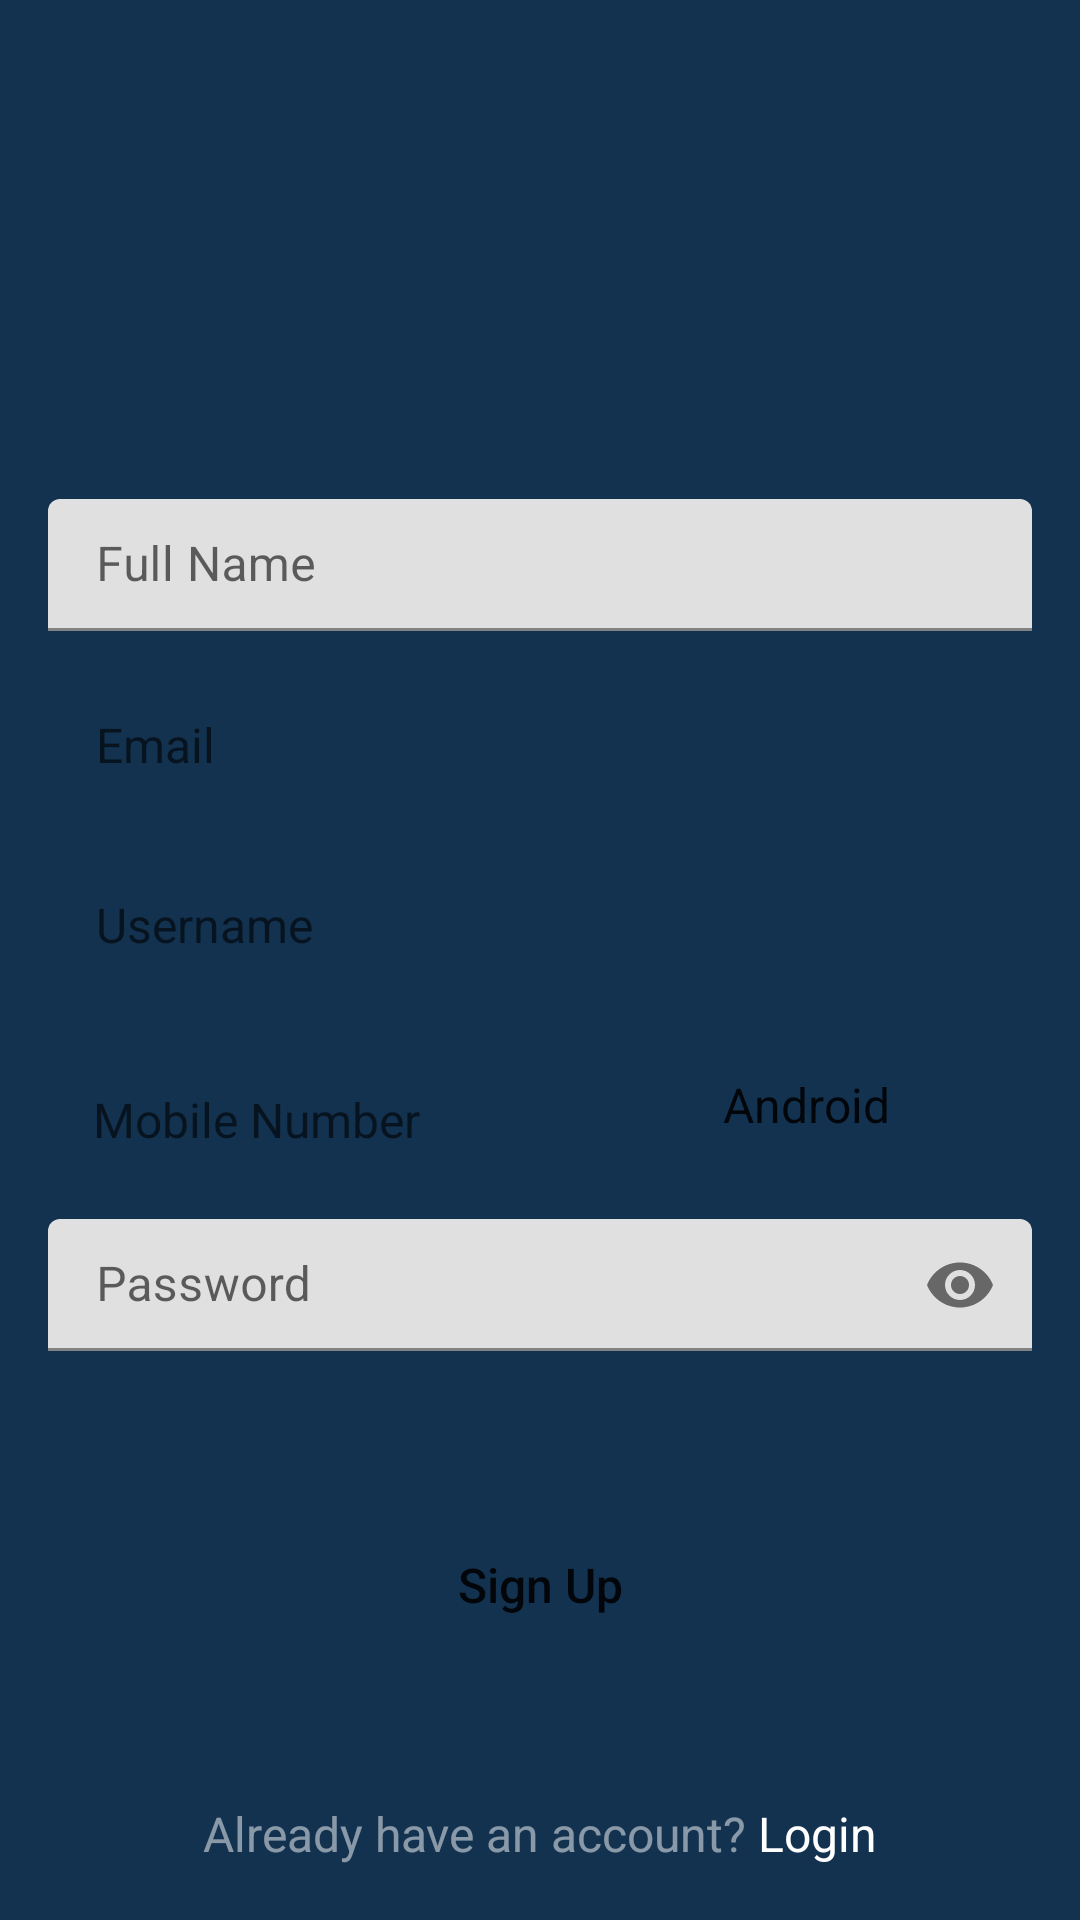

Produce the Android XML layout that renders to this screen, including the resource entries it uses.
<!-- AndroidManifest.xml: application theme Theme.DelGram -->
<!-- res/layout/activity_sign_up.xml -->
<?xml version="1.0" encoding="utf-8"?>

<LinearLayout xmlns:android="http://schemas.android.com/apk/res/android"
    xmlns:app="http://schemas.android.com/apk/res-auto"
    xmlns:tools="http://schemas.android.com/tools"
    android:layout_width="match_parent"
    android:layout_height="match_parent"
    android:background="@color/dark_blue"
    android:gravity="center|bottom"
    android:orientation="vertical"
    android:padding="16dp"
    tools:context=".SignUpActivity">



    <ImageView
        android:id="@+id/delgram_logo"
        android:layout_width="wrap_content"
        android:layout_height="wrap_content"
        android:layout_marginBottom="16dp"
        android:layout_marginTop="16dp"
        android:src="@drawable/ic_delgram_logo" />

    <com.google.android.material.textfield.TextInputLayout
        android:layout_width="match_parent"
        android:layout_height="wrap_content">

        <com.google.android.material.textfield.TextInputEditText
            android:id="@+id/full_name"
            android:paddingTop="16dp"
            android:layout_width="match_parent"
            android:layout_height="44dp"
            android:layout_marginBottom="16dp"
            android:background="@drawable/white_circular_background"
            android:gravity="center_vertical"
            android:hint="Full Name"
            android:inputType="textPersonName"
            android:paddingLeft="16dp"
            android:textSize="16sp" />
    </com.google.android.material.textfield.TextInputLayout>

    <EditText
        android:id="@+id/email"
        android:layout_width="match_parent"
        android:layout_height="44dp"
        android:layout_marginBottom="16dp"
        android:background="@drawable/white_circular_background"
        android:gravity="center_vertical"
        android:hint="Email"
        android:inputType="textEmailAddress"
        android:paddingLeft="16dp"
        android:textSize="16sp" />

    <EditText
        android:id="@+id/username"
        android:layout_width="match_parent"
        android:layout_height="44dp"
        android:layout_marginBottom="16dp"
        android:background="@drawable/white_circular_background"
        android:gravity="center_vertical"
        android:hint="Username"
        android:inputType="text"
        android:paddingLeft="16dp"
        android:textSize="16sp" />



    <androidx.constraintlayout.widget.ConstraintLayout
        android:layout_width="match_parent"
        android:layout_height="44dp"
        android:layout_marginBottom="16dp">


        <EditText
            android:id="@+id/phoneNumber"
            android:layout_width="200dp"
            android:layout_height="44dp"
            android:paddingTop="16dp"
            android:paddingLeft="10dp"
            android:layout_marginStart="5dp"
            android:layout_marginEnd="1dp"
            android:background="@drawable/white_circular_background"
            android:gravity="start"
            android:hint="Mobile Number"
            android:textSize="16sp"
            android:inputType="phone"
            app:layout_constraintLeft_toLeftOf="parent"
            app:layout_constraintStart_toStartOf="parent"
            app:layout_constraintTop_toTopOf="parent"
            android:layout_marginLeft="5dp"
            android:layout_marginRight="1dp" />

        <Spinner
            android:id="@+id/stack_dropdown"
            android:layout_width="110dp"
            android:layout_height="44dp"
            android:layout_marginStart="12dp"
            android:layout_marginEnd="12dp"
            android:background="@drawable/white_circular_background"
            android:entries="@array/Stack"
            android:spinnerMode="dropdown"
            app:layout_constraintStart_toEndOf="@+id/phoneNumber"
            app:layout_constraintTop_toTopOf="parent" />

    </androidx.constraintlayout.widget.ConstraintLayout>



    <com.google.android.material.textfield.TextInputLayout
        android:layout_width="match_parent"
        android:layout_height="wrap_content"
        app:endIconMode="password_toggle"
        android:hint="Password"
        >

        <com.google.android.material.textfield.TextInputEditText
            android:id="@+id/password"
            android:layout_width="match_parent"
            android:layout_height="44dp"
            android:background="@drawable/white_circular_background"
            android:gravity="center_vertical"
            android:inputType="textPassword"
            android:paddingTop="16dp"
            android:textSize="16sp"
            />

    </com.google.android.material.textfield.TextInputLayout>


    <Button
        android:id="@+id/btn_sign_up"
        android:layout_width="match_parent"
        android:layout_height="44dp"
        app:layout_constraintTop_toBottomOf="@id/forgot_password"
        android:layout_marginTop="56dp"
        android:background="@drawable/white_circular_background"
        android:text="Sign Up"
        android:textSize="16sp"
        android:textAllCaps="false"

        />

    <LinearLayout
        android:layout_width="match_parent"
        android:layout_height="wrap_content"
        android:orientation="horizontal"
        android:gravity="center"
        app:layout_constraintBottom_toBottomOf="parent"
        android:layout_marginBottom="2dp"
        android:layout_marginTop="50dp">
        <TextView
            android:layout_width="wrap_content"
            android:layout_height="wrap_content"
            android:text="Already have an account? "
            android:textColor="#80FFFFFF"
            android:textSize="16sp"/>
        <TextView
            android:id="@+id/login"
            android:layout_width="wrap_content"
            android:layout_height="wrap_content"
            android:text="Login"
            android:textSize="16sp"
            android:textColor="@color/white"/>

    </LinearLayout>
</LinearLayout>
<!-- resources referenced by this layout -->
<resources>
  <string-array name="Stack">
          <item>Android</item>
          <item>UI/UX</item>
          <item>Backend</item>
          <item>Frontend</item>
          <item>Advance Networking</item>
          <item>Home Networking</item>
          <item>Solar and Inverter</item>
          <item>CCTV</item>
      </string-array>
  <color name="dark_blue">#123250</color>
  <color name="white">#FFFFFFFF</color>
  <style name="Theme.DelGram" parent="Theme.MaterialComponents.DayNight.NoActionBar">
          
          <item name="colorPrimary">@color/acent</item>
          <item name="colorPrimaryVariant">@color/dark_blue</item>
          <item name="colorOnPrimary">@color/white</item>
          
          <item name="colorSecondary">@color/teal_200</item>
          <item name="colorSecondaryVariant">@color/teal_700</item>
          <item name="colorOnSecondary">@color/black</item>
          
          <item name="android:statusBarColor" tools:targetApi="l">?attr/colorPrimaryVariant</item>
          
      </style>
  <color name="acent">#3797EF</color>
  <color name="teal_200">#FF03DAC5</color>
  <color name="teal_700">#FF018786</color>
  <color name="black">#FF000000</color>
</resources>
